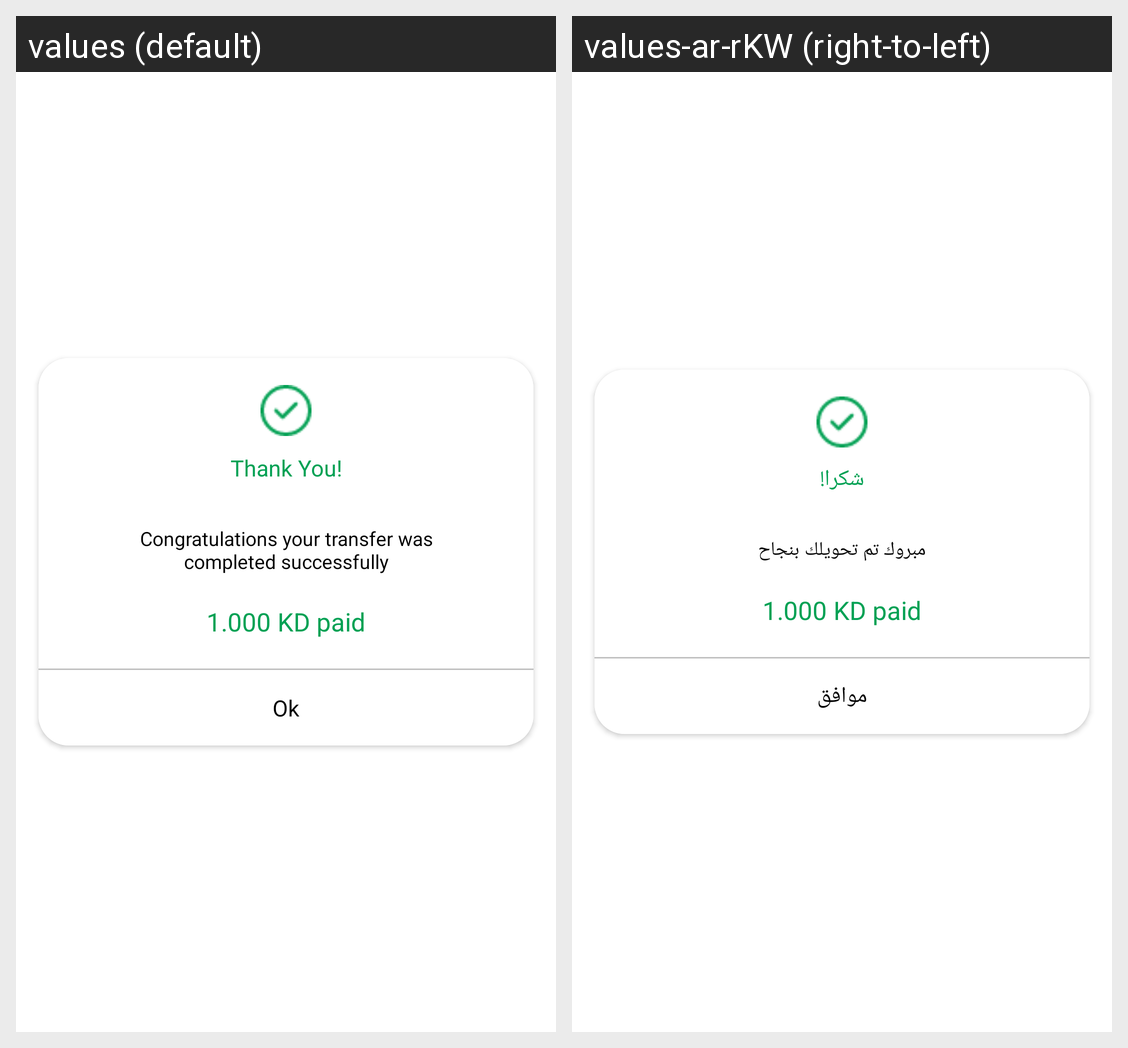

Locale-by-locale string values for the Android screen shown in this grid:
Android screen res/layout/dialog_result.xml rendered under 2 locales, left to right: values (default), values-ar-rKW (right-to-left). Device: Nexus 5 (rendered at 1080×1920; each locale shown at half size, 540×960, under a caption strip naming it); theme Theme.MaterialComponents.DayNight.NoActionBar.
Strings drawn on this screen, with the default value and each locale's value (text and hints the layout hard-codes, and strings that could not be matched under every locale, appear in the picture but are not listed):

thankyou
  values: Thank You!
  values-ar-rKW: شكرا!

transaction_successfull
  values: Congratulations your transfer was completed successfully
  values-ar-rKW: مبروك تم تحويلك بنجاح

ok
  values: Ok
  values-ar-rKW: موافق
